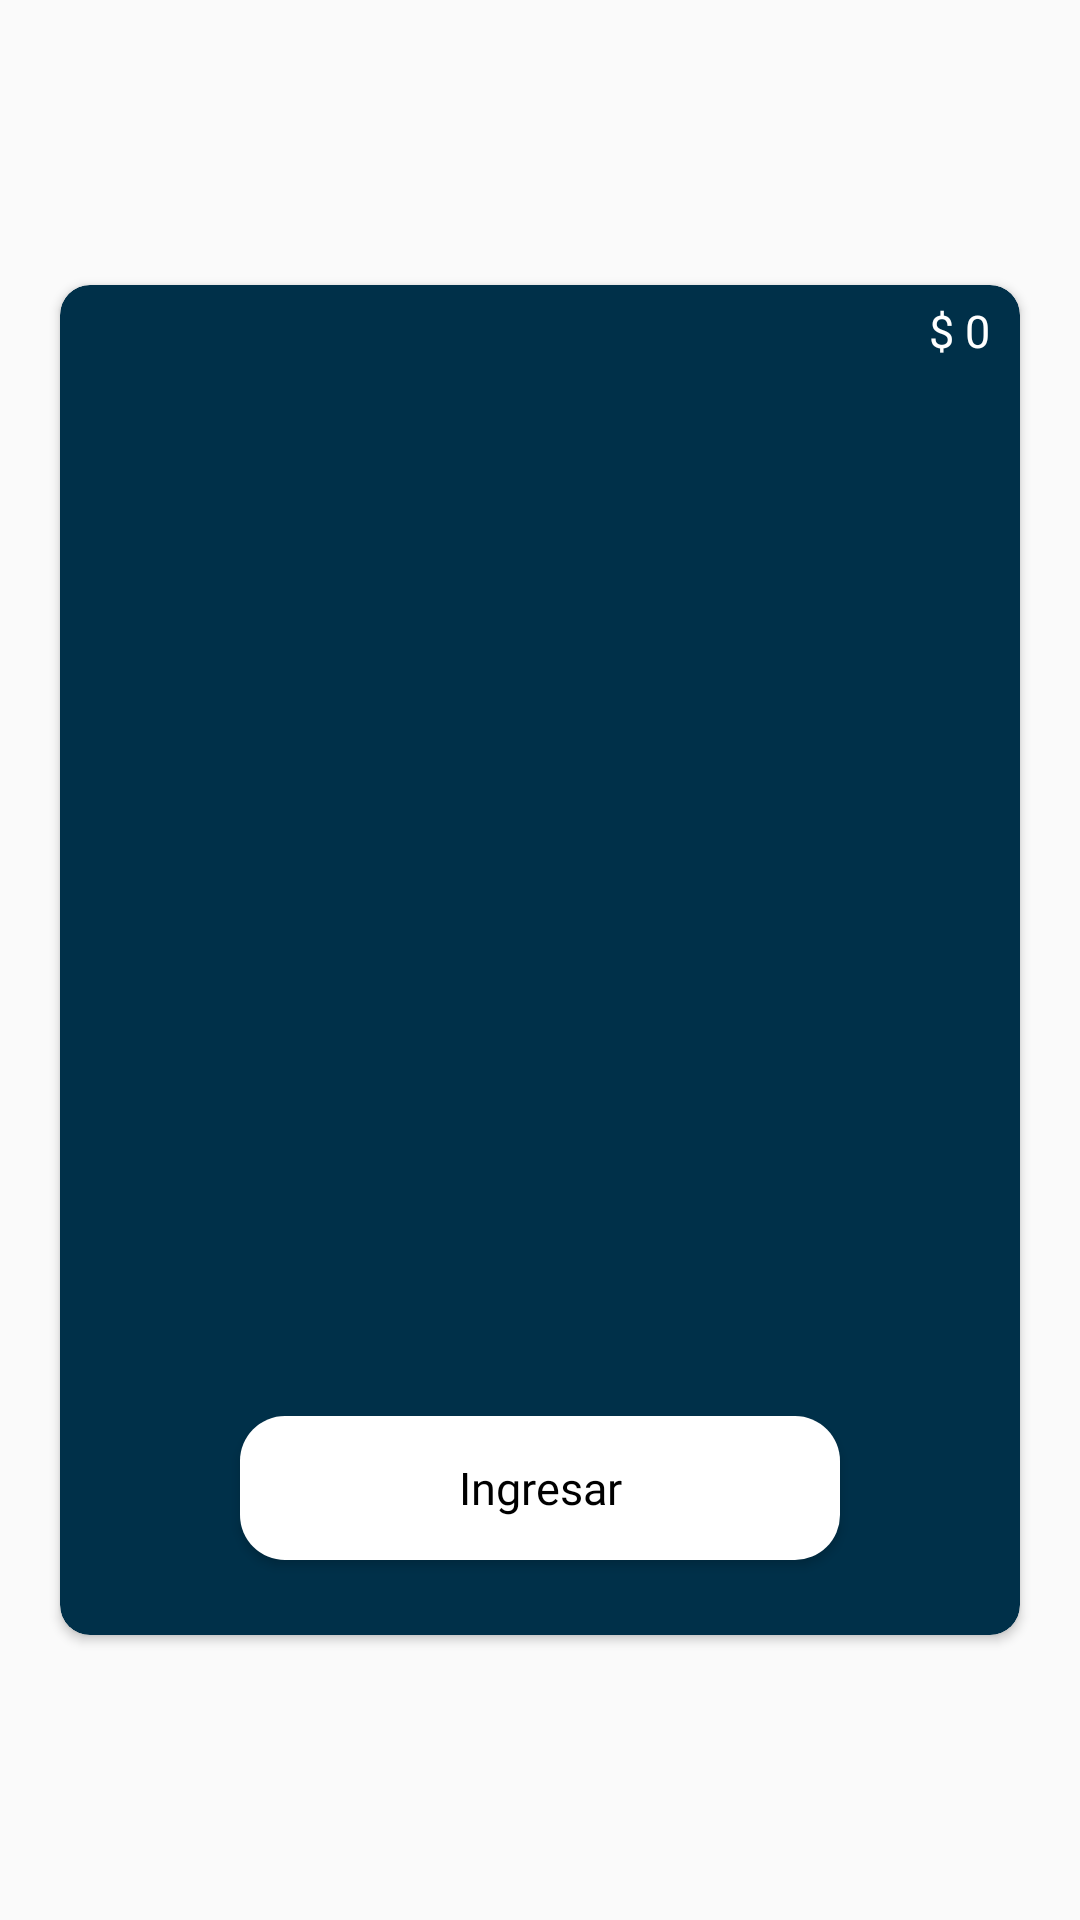

Write the Android layout XML for this screen, with the resource values it uses.
<!-- AndroidManifest.xml: application theme AppTheme -->
<!-- res/layout/cashier_payment_insert_activity.xml -->
<?xml version="1.0" encoding="utf-8"?>
<RelativeLayout xmlns:android="http://schemas.android.com/apk/res/android"
    xmlns:app="http://schemas.android.com/apk/res-auto"
    android:orientation="vertical"
    android:layout_width="match_parent"
    android:layout_height="match_parent"
    android:layout_marginLeft="5dp"
    android:layout_marginRight="5dp"
    android:gravity="center">

    <androidx.cardview.widget.CardView
        android:layout_width="match_parent"
        android:layout_height="450dp"
        android:layout_marginLeft="20dp"
        android:layout_marginRight="20dp"
        app:cardCornerRadius="10dp"
        app:cardBackgroundColor="@color/colorBasic"
        android:layout_alignParentTop="true"
        android:layout_alignParentLeft="true"
        android:layout_alignParentStart="true">

        <RelativeLayout
            android:layout_width="match_parent"
            android:layout_height="match_parent">

            

            <TextView
                android:id="@+id/lblOrderPrice"
                android:layout_width="wrap_content"
                android:layout_height="wrap_content"
                android:fontFamily="@font/open_sans"
                android:layout_alignParentRight="true"
                android:layout_marginTop="5dp"
                android:layout_marginRight="10dp"
                android:text="$ 0"
                android:textColor="@color/colorWhite"
                android:textSize="15dp" />

            <androidx.recyclerview.widget.RecyclerView
                android:id="@+id/tblCashierProduct"
                android:layout_marginTop="30dp"
                android:layout_marginBottom="90dp"
                android:layout_width="match_parent"
                android:layout_height="match_parent">

            </androidx.recyclerview.widget.RecyclerView>

            <Button
                android:id="@+id/btnInsertPayment"
                android:layout_width="200dp"
                android:layout_height="wrap_content"
                android:text="@string/send"
                android:fontFamily="@font/poppins"
                android:textSize="15dp"
                android:textColor="@color/colorBlack"
                android:background="@drawable/button_style"
                android:layout_marginBottom="25dp"
                android:textAppearance="@style/TextAppearance.AppCompat.Body1"
                android:layout_alignParentBottom="true"
                android:layout_centerHorizontal="true" />


        </RelativeLayout>

    </androidx.cardview.widget.CardView>

</RelativeLayout>
<!-- resources referenced by this layout -->
<resources>
  <color name="colorBasic">#003049</color>
  <color name="colorBlack">#000000</color>
  <color name="colorWhite">#ffffff</color>
  <!-- drawable button_style (drawable) -->
  <?xml version="1.0" encoding="utf-8"?>
  <shape xmlns:android="http://schemas.android.com/apk/res/android"
      xmlns:tools="http://schemas.android.com/tools"
      android:shape="rectangle"
      tools:ignore="MissingDefaultResource">
  
      <solid android:color="@color/colorWhite"/>
      <corners android:radius="15dp"/>
  
  </shape>
  <string name="send">Ingresar</string>
  <style name="AppTheme" parent="Theme.AppCompat.Light.NoActionBar">
          
          <item name="colorPrimary">@color/colorPrimary</item>
          <item name="colorPrimaryDark">@color/colorPrimaryDark</item>
          <item name="colorAccent">@color/colorAccent</item>
      </style>
  <color name="colorPrimary">#003049</color>-
  <color name="colorPrimaryDark">#003049</color>
  <color name="colorAccent">#03DAC5</color>
</resources>
